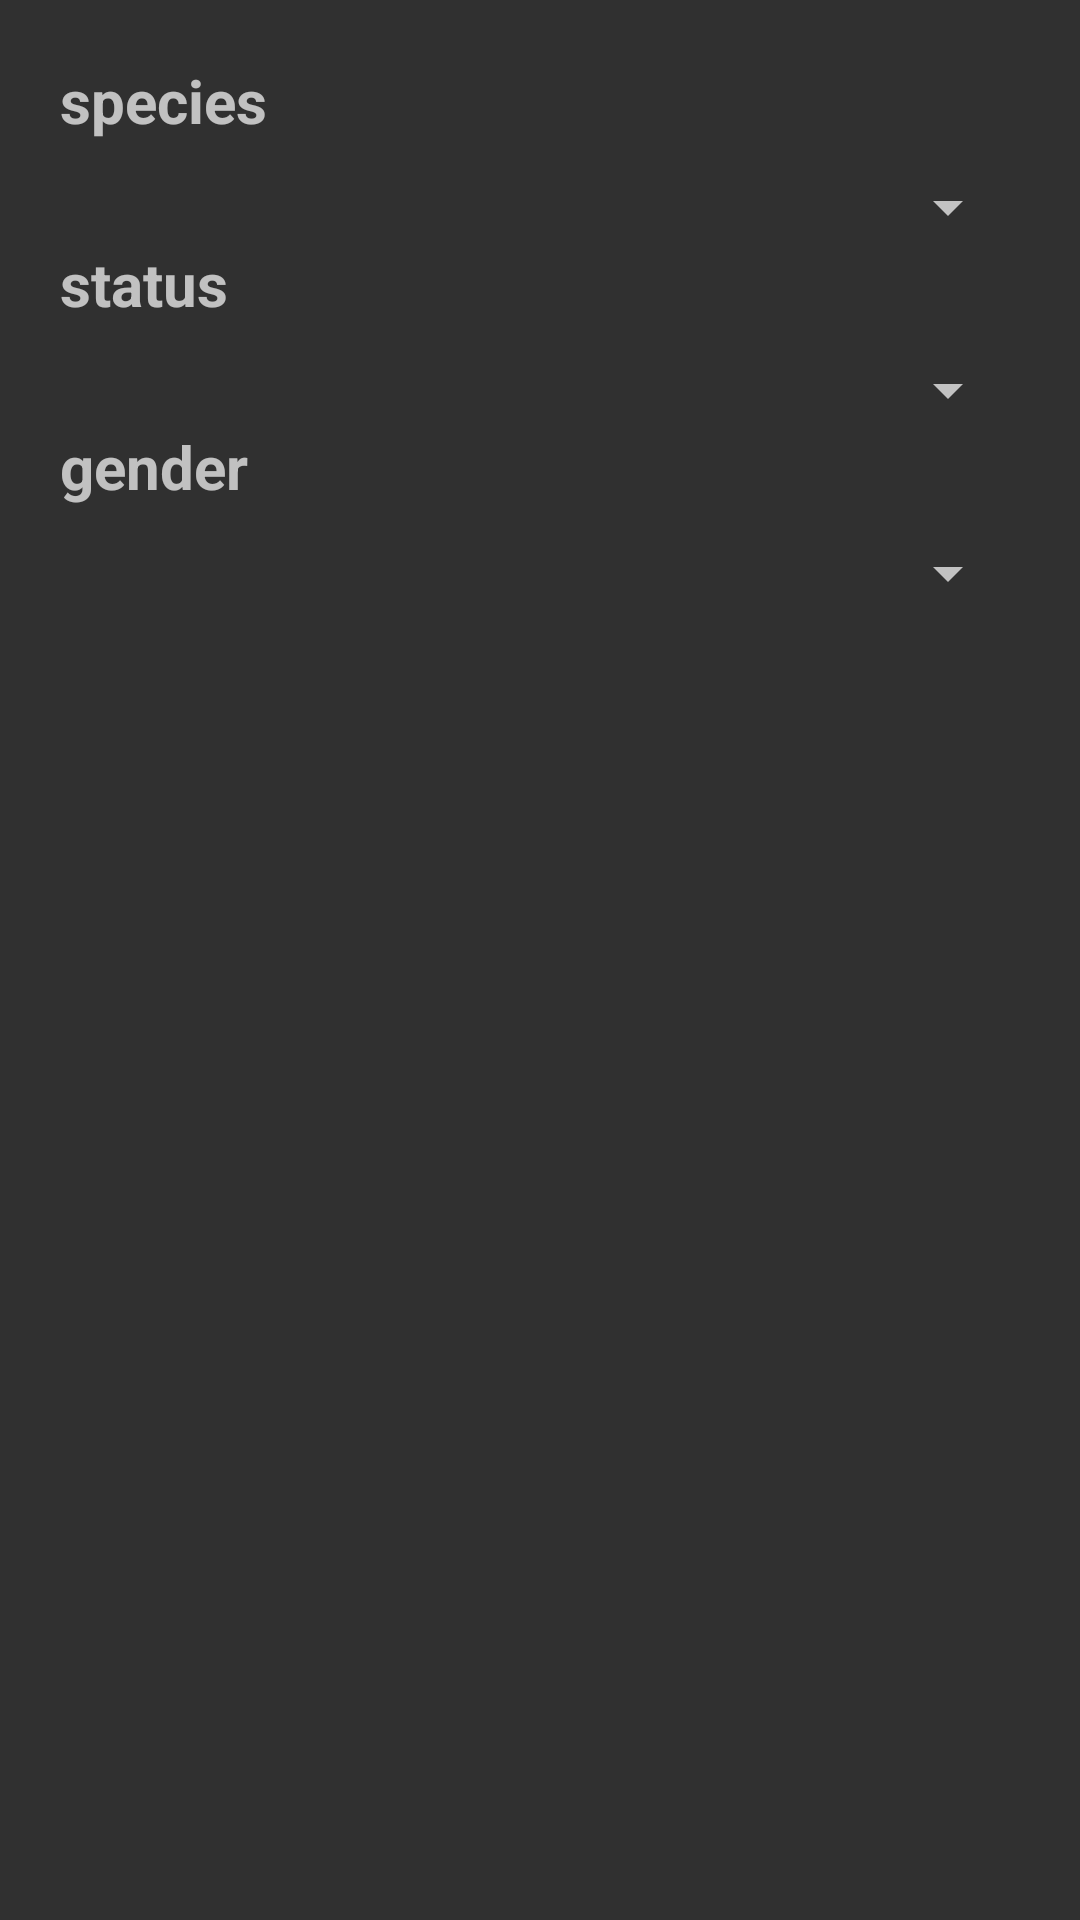

Layout XML and referenced resources for this Android screen:
<!-- AndroidManifest.xml: application theme Theme.Andersen_Final_Work -->
<!-- res/layout/fragment_dialog_characters.xml -->
<LinearLayout xmlns:android="http://schemas.android.com/apk/res/android"
    xmlns:tools="http://schemas.android.com/tools"
    android:layout_width="wrap_content"
    android:layout_height="wrap_content"
    android:orientation="vertical"
    android:padding="20dp">

    <TextView
        android:layout_width="match_parent"
        android:layout_height="wrap_content"
        android:paddingBottom="10dp"
        android:text="@string/species"
        android:textSize="20sp"
        android:textStyle="bold" />

    <Spinner
        android:id="@+id/speciesSpinner"
        android:layout_width="match_parent"
        android:layout_height="wrap_content"
        android:entries="@array/Species"
        tools:ignore="HardcodedText" />

    <TextView
        android:layout_width="match_parent"
        android:layout_height="wrap_content"
        android:paddingBottom="10dp"
        android:text="@string/status"
        android:textSize="20sp"
        android:textStyle="bold" />

    <Spinner
        android:id="@+id/statusSpinner"
        android:layout_width="match_parent"
        android:layout_height="wrap_content"
        android:entries="@array/Status"
        tools:ignore="HardcodedText" />

    <TextView
        android:layout_width="match_parent"
        android:layout_height="wrap_content"
        android:paddingBottom="10dp"
        android:text="@string/gender"
        android:textSize="20sp"
        android:textStyle="bold" />

    <Spinner
        android:id="@+id/genderSpinner"
        android:layout_width="match_parent"
        android:layout_height="wrap_content"
        android:entries="@array/Gender"
        tools:ignore="HardcodedText" />

</LinearLayout>
<!-- resources referenced by this layout -->
<resources>
  <string-array name="Gender">
          <item />
          <item>Male</item>
          <item>Female</item>
          <item>unknown</item>
      </string-array>
  <string-array name="Species">
          <item />
          <item>Human</item>
          <item>Alien</item>
          <item>Humanoid</item>
          <item>Robot</item>
          <item>Mythological</item>
      </string-array>
  <string-array name="Status">
          <item />
          <item>Alive</item>
          <item>Dead</item>
          <item>unknown</item>
      </string-array>
  <string name="gender">gender</string>
  <string name="species">species</string>
  <string name="status">status</string>
  <style name="Theme.Andersen_Final_Work" parent="Theme.AppCompat.NoActionBar">
          
          <item name="colorPrimary">@color/dark_green</item>
          <item name="colorPrimaryVariant">@color/green</item>
          <item name="colorAccent">@color/greenD</item>
          <item name="colorOnPrimary">@color/white</item>
          
          <item name="colorSecondary">@color/teal_200</item>
          <item name="colorSecondaryVariant">@color/teal_700</item>
          <item name="colorOnSecondary">@color/black</item>
          
          <item name="android:statusBarColor" tools:targetApi="l">?attr/colorPrimaryVariant</item>
          
      </style>
  <color name="dark_green">#144716</color>
  <color name="green">#67D62C</color>
  <color name="greenD">#4E8C2D</color>
  <color name="white">#FFFFFFFF</color>
  <color name="teal_200">#FF03DAC5</color>
  <color name="teal_700">#FF018786</color>
  <color name="black">#FF000000</color>
</resources>
